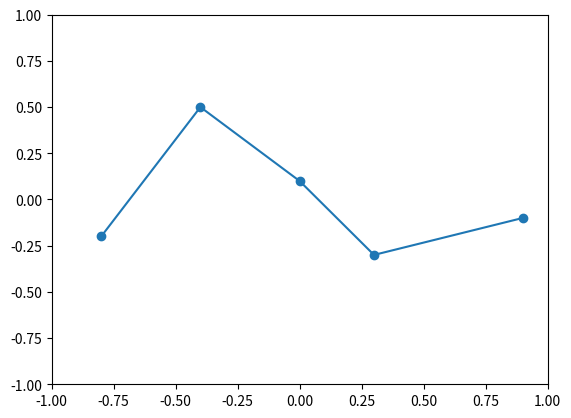

Here is the Python script that generated this plot:
# spline1.py (3.11.9)
import numpy as np
import matplotlib.pyplot as plt

# 課題２：スプライン補間に従い補間した(x,y)を返す
# 引数：points: 標本点のリスト [[x0, y0], [x1, y1], ...]
# 返値：x座標とy座標の np.array 配列
def spline1(points):
    # 標本点 points を x 座標の順でソートしておく
    points.sort()
    # 標本点の数 len(points) に対して、求める区間数 n をセット
    n = len(points) - 1
    if (n <= 0):
        return 0, 0
    # (2n, 2n) の係数行列を確保。デフォルト値を 0 で埋める
    A = np.zeros((2 * n, 2 * n))
    b = np.zeros(2 * n)
    # スプライン補間の条件に従い、標本点リストから計算して上記の A, b に値を埋めていく。
    for j in range(n):
        xj = points[j][0]
        yj = points[j][1]
        xj1 = points[j+1][0]
        yj1 = points[j+1][1]
        ca = 2 * j
        i = 2 * j
        A[i, ca] = 1.0
        A[i, ca + 1] = xj
        b[i] = yj
        i = 2 * j + 1
        A[i, ca] = 1.0
        A[i, ca + 1] = xj1
        b[i] = yj1

    # 上記の連立一次方程式を解く。結果は長さ 2n の配列
    params = np.linalg.solve(A, b)

    # 得られたパラメータに従って補間曲線の座標(x,y)を求める。
    x = []
    y = []
    xp = np.arange(-1,1,0.01) # 刻み
    for j in range(n):
        aj, bj = params[2 * j : 2 * j + 2]
        xj = points[j][0]
        xj1 = points[j+1][0]
        xs = xp[(xp>=xj) & (xp<xj1)]
        ys = aj + bj * xs
        x.extend(xs)
        y.extend(ys)

    return(np.array(x), np.array(y)) # ここで変換

# メイン
# テスト用の標本点
test_samples = [
    [-0.6, -0.3],
    [-0.1, 0.5],
    [0.5, 0.1]]

# 課題用の標本点
# 課題ごとに x 座標あるいは y 座標を以下から適当にずらして使うこと
# y座標をずらした
eval_samples = [
    [-0.8, -0.2],
    [-0.4, 0.5],
    [0.0, 0.1],
    [0.3, -0.3],
    [0.9, -0.1]]

# 描画用のキャンパスを用意
fig = plt.figure()
ax=fig.add_subplot(1,1,1)
# 軸が自動的に調整されるのを防ぐため、グラフのX軸とY軸の値域をそれぞれ [-1, 1] に固定
plt.xlim([-1,1])
plt.ylim([-1,1])

### データを生成
# スプライン補間
# x, y = spline1(test_samples)
x, y = spline1(eval_samples)

# グラフを表示
plt.plot(x,y)
# plt.scatter([p[0] for p in test_samples], [p[1] for p in test_samples]) # サンプル
plt.scatter([p[0] for p in eval_samples], [p[1] for p in eval_samples])
plt.show()
